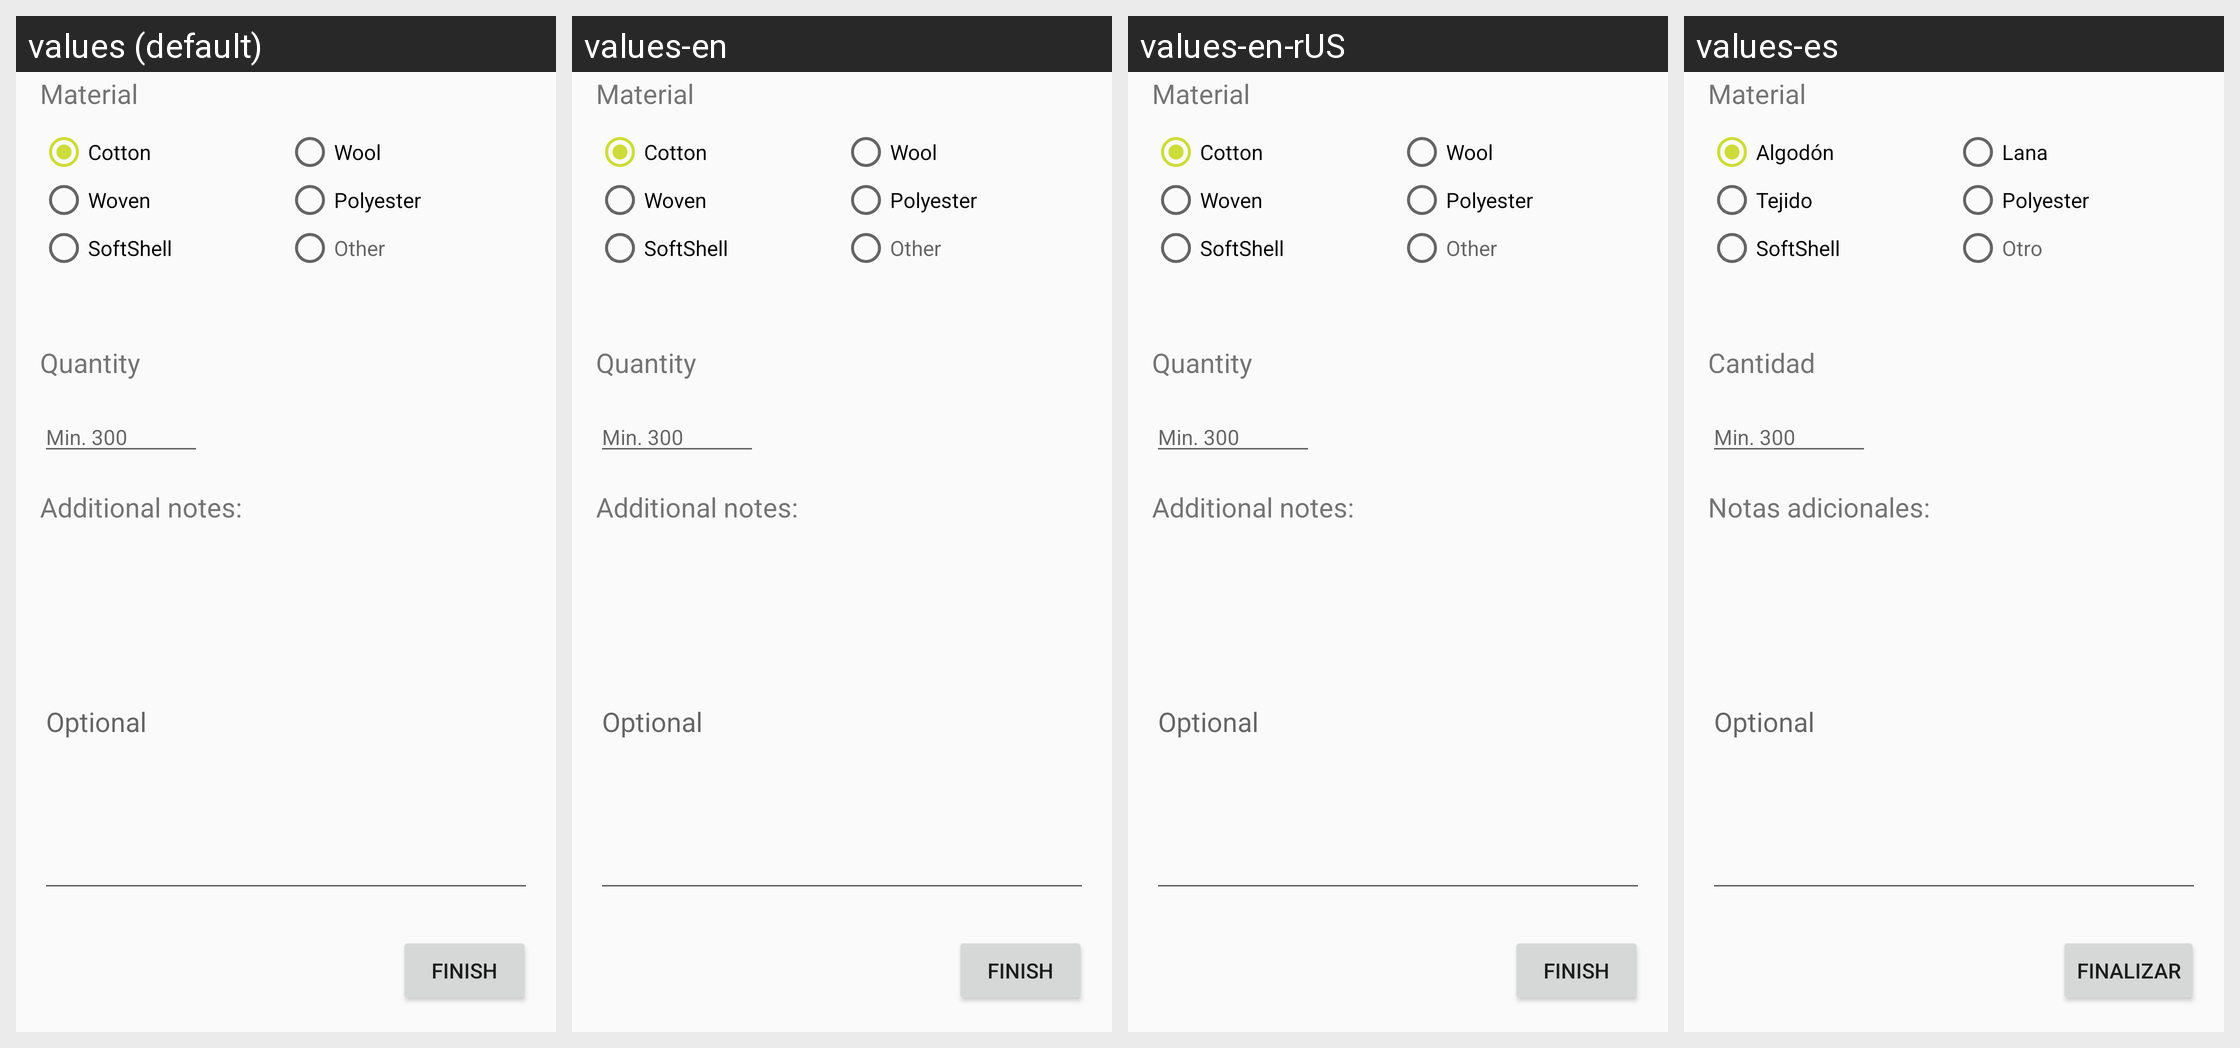

For this localized Android screen grid, give each drawn string resource with its value in every locale shown.
Android screen res/layout/tab3.xml rendered under 4 locales, left to right: values (default), values-en, values-en-rUS, values-es. Device: Nexus 5 (rendered at 1080×1920; each locale shown at half size, 540×960, under a caption strip naming it); theme AppTheme.
Other locales in the repository, not shown: values-eu, values-eu-rES.
Strings drawn on this screen, with the default value and each locale's value (text and hints the layout hard-codes, and strings that could not be matched under every locale, appear in the picture but are not listed):

material
  values: Material
  values-en: Material
  values-en-rUS: Material
  values-es: Material

cotton
  values: Cotton
  values-en: Cotton
  values-en-rUS: Cotton
  values-es: Algodón

wool
  values: Wool
  values-en: Wool
  values-en-rUS: Wool
  values-es: Lana

woven
  values: Woven
  values-en: Woven
  values-en-rUS: Woven
  values-es: Tejido

polyester
  values: Polyester
  values-en: Polyester  [not translated; the default value is used]
  values-en-rUS: Polyester  [not translated; the default value is used]
  values-es: Polyester  [not translated; the default value is used]

softshell
  values: SoftShell
  values-en: SoftShell  [not translated; the default value is used]
  values-en-rUS: SoftShell  [not translated; the default value is used]
  values-es: SoftShell  [not translated; the default value is used]

other
  values: Other
  values-en: Other
  values-en-rUS: Other
  values-es: Otro

quantity
  values: Quantity
  values-en: Quantity
  values-en-rUS: Quantity
  values-es: Cantidad

min_300
  values: Min. 300
  values-en: Min. 300  [not translated; the default value is used]
  values-en-rUS: Min. 300  [not translated; the default value is used]
  values-es: Min. 300  [not translated; the default value is used]

additional_notes
  values: Additional notes:
  values-en: Additional notes:
  values-en-rUS: Additional notes:
  values-es: Notas adicionales:

finish
  values: Finish
  values-en: Finish
  values-en-rUS: Finish
  values-es: Finalizar
